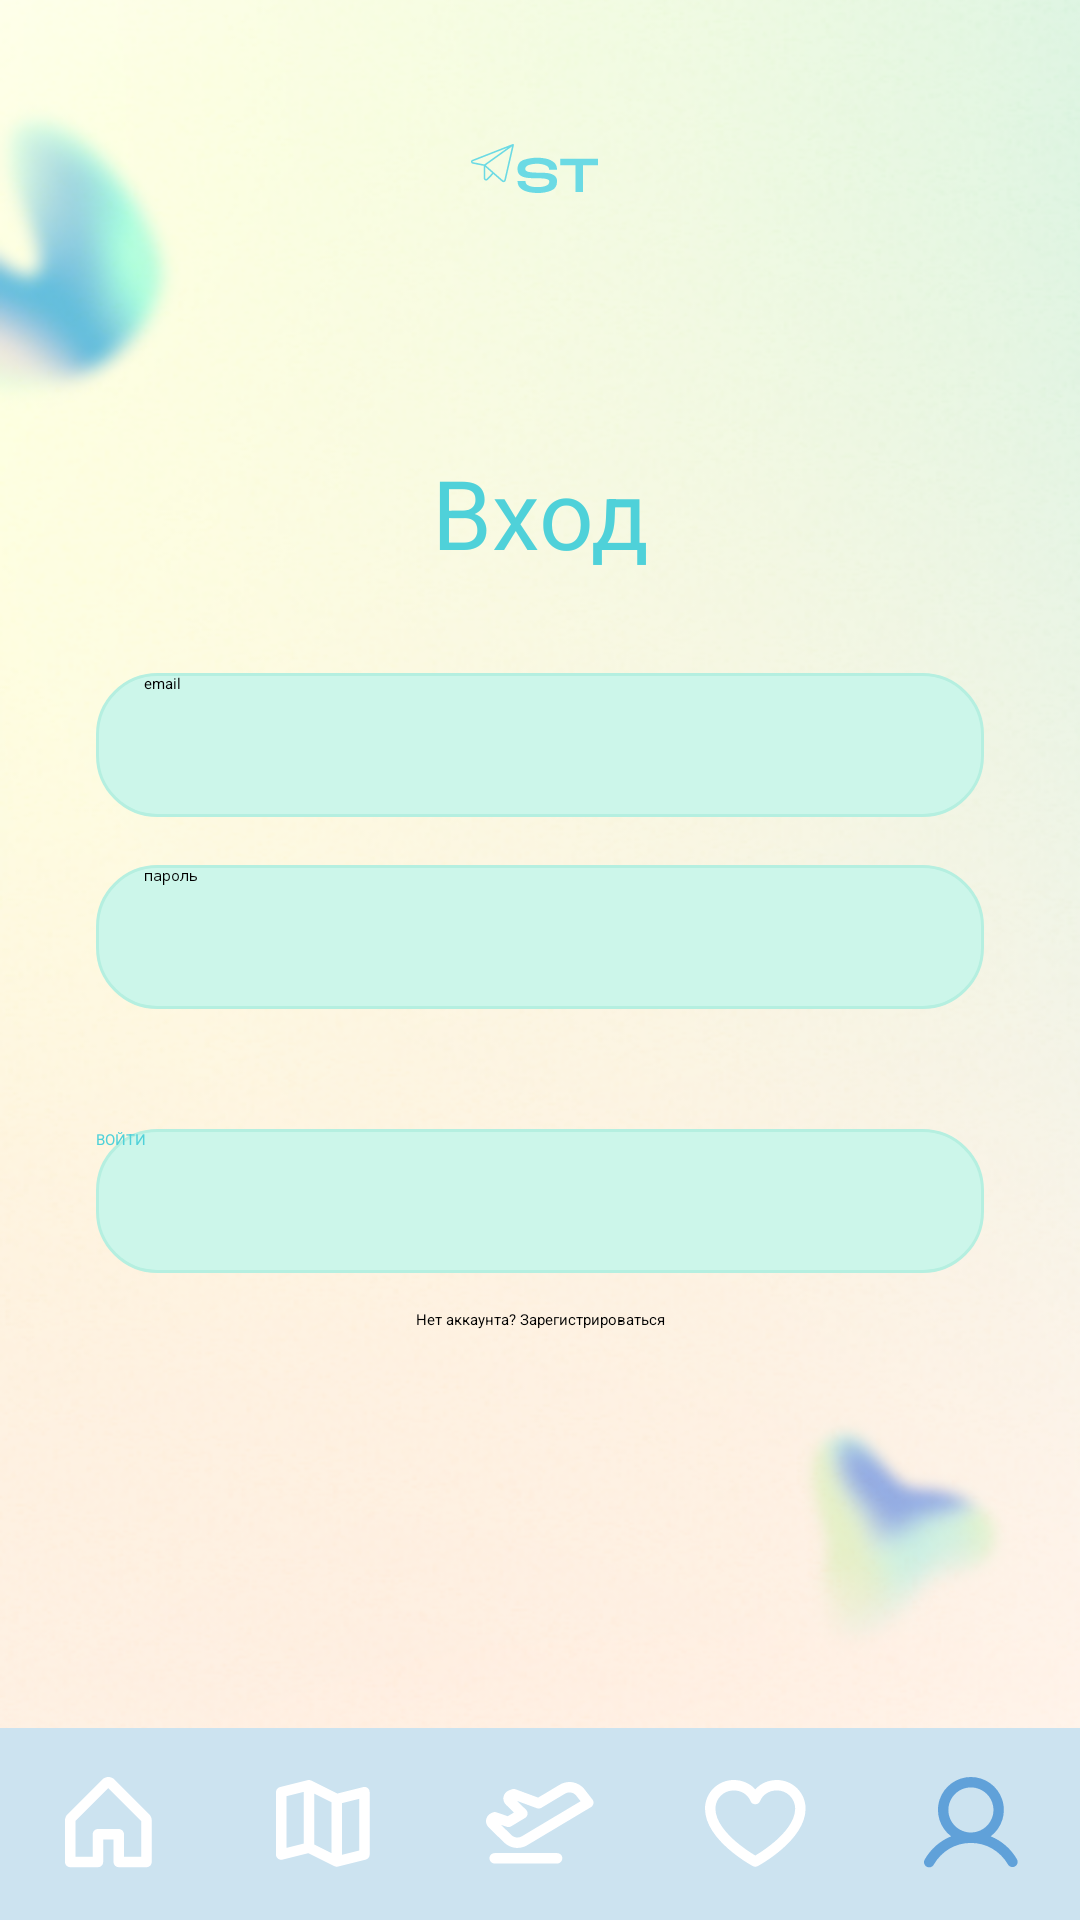

The Android layout XML behind this screen, and the referenced resources:
<!-- AndroidManifest.xml: application theme Theme.TravelApp -->
<!-- res/layout/activity_login.xml -->
<?xml version="1.0" encoding="utf-8"?>
<androidx.constraintlayout.widget.ConstraintLayout
    xmlns:android="http://schemas.android.com/apk/res/android"
    xmlns:app="http://schemas.android.com/apk/res-auto"
    xmlns:tools="http://schemas.android.com/tools"
    android:id="@+id/main"
    android:layout_width="match_parent"
    android:layout_height="match_parent"
    tools:context=".LoginActivity">

    <ImageView
        android:layout_width="match_parent"
        android:layout_height="match_parent"
        android:scaleType="centerCrop"
        android:src="@drawable/bg_login"
        android:importantForAccessibility="no" />

    <ImageView
        android:id="@+id/imgLogo"
        android:layout_width="wrap_content"
        android:layout_height="wrap_content"
        android:layout_marginTop="48dp"
        android:src="@drawable/ic_logo"
        android:importantForAccessibility="no"
        app:layout_constraintTop_toTopOf="parent"
        app:layout_constraintStart_toStartOf="parent"
        app:layout_constraintEnd_toEndOf="parent" />

    <TextView
        android:id="@+id/tvTitle"
        android:layout_width="wrap_content"
        android:layout_height="wrap_content"
        android:text="@string/login_title"
        android:textColor="#4FD1D9"
        android:textSize="32sp"
        app:layout_constraintTop_toTopOf="parent"
        app:layout_constraintBottom_toBottomOf="parent"
        app:layout_constraintStart_toStartOf="parent"
        app:layout_constraintEnd_toEndOf="parent"
        app:layout_constraintVertical_bias="0.25" />

    <EditText
        android:id="@+id/etEmail"
        android:layout_width="0dp"
        android:layout_height="48dp"
        android:layout_marginStart="32dp"
        android:layout_marginEnd="32dp"
        android:layout_marginTop="32dp"
        android:background="@drawable/bg_field"
        android:hint="@string/hint_email"
        android:inputType="textEmailAddress"
        android:paddingStart="16dp"
        app:layout_constraintTop_toBottomOf="@id/tvTitle"
        app:layout_constraintStart_toStartOf="parent"
        app:layout_constraintEnd_toEndOf="parent" />

    <EditText
        android:id="@+id/etPassword"
        android:layout_width="0dp"
        android:layout_height="48dp"
        android:layout_marginStart="32dp"
        android:layout_marginEnd="32dp"
        android:layout_marginTop="16dp"
        android:background="@drawable/bg_field"
        android:hint="@string/hint_password"
        android:inputType="textPassword"
        android:paddingStart="16dp"
        app:layout_constraintTop_toBottomOf="@id/etEmail"
        app:layout_constraintStart_toStartOf="parent"
        app:layout_constraintEnd_toEndOf="parent" />

    <androidx.appcompat.widget.AppCompatButton
        android:backgroundTint="@null"
        android:id="@+id/btnLogin"
        android:layout_width="0dp"
        android:layout_height="48dp"
        android:layout_marginStart="32dp"
        android:layout_marginEnd="32dp"
        android:layout_marginTop="40dp"
        android:background="@drawable/bg_field"
        android:text="@string/btn_login"
        android:textColor="#4FD1D9"
        app:layout_constraintTop_toBottomOf="@id/etPassword"
        app:layout_constraintStart_toStartOf="parent"
        app:layout_constraintEnd_toEndOf="parent" />

    <TextView
        android:id="@+id/tvRegister"
        android:layout_width="wrap_content"
        android:layout_height="wrap_content"
        android:layout_marginTop="12dp"
        android:text="@string/no_account"
        app:layout_constraintTop_toBottomOf="@id/btnLogin"
        app:layout_constraintStart_toStartOf="parent"
        app:layout_constraintEnd_toEndOf="parent" />

    <include
        layout="@layout/layout_bottom_nav"
        android:layout_width="match_parent"
        android:layout_height="64dp"
        app:layout_constraintBottom_toBottomOf="parent" />

</androidx.constraintlayout.widget.ConstraintLayout>
<!-- res/layout/layout_bottom_nav.xml (included above) -->
<?xml version="1.0" encoding="utf-8"?>
<LinearLayout xmlns:android="http://schemas.android.com/apk/res/android"
    android:layout_width="match_parent"
    android:layout_height="64dp"
    android:background="#CCE3F0"
    android:gravity="center"
    android:orientation="horizontal">

    <ImageView
        android:id="@+id/navHome"
        android:layout_width="0dp"
        android:layout_height="wrap_content"
        android:layout_weight="1"
        android:src="@drawable/ic_house"
        android:importantForAccessibility="no" />

    <ImageView
        android:id="@+id/navMap"
        android:layout_width="0dp"
        android:layout_height="wrap_content"
        android:layout_weight="1"
        android:src="@drawable/ic_map"
        android:importantForAccessibility="no" />

    <ImageView
        android:id="@+id/navPlan"
        android:layout_width="0dp"
        android:layout_height="wrap_content"
        android:layout_weight="1"
        android:src="@drawable/ic_plane"
        android:importantForAccessibility="no" />

    <ImageView
        android:id="@+id/navSaved"
        android:layout_width="0dp"
        android:layout_height="wrap_content"
        android:layout_weight="1"
        android:src="@drawable/ic_heart"
        android:importantForAccessibility="no" />

    <ImageView
        android:id="@+id/navProfile"
        android:layout_width="0dp"
        android:layout_height="wrap_content"
        android:layout_weight="1"
        android:src="@drawable/ic_user_active"
        android:importantForAccessibility="no" />
</LinearLayout>
<!-- resources referenced by this layout -->
<resources>
  <!-- drawable bg_field (drawable) -->
  <?xml version="1.0" encoding="utf-8"?>
  <shape xmlns:android="http://schemas.android.com/apk/res/android">
      <solid android:color="#CCF6EA" />
      <corners android:radius="20dp" />
      <stroke android:width="1dp" android:color="#B5EFE0" />
  </shape>
  <!-- drawable ic_house (drawable) -->
  <vector xmlns:android="http://schemas.android.com/apk/res/android"
      android:width="29dp"
      android:height="31dp"
      android:viewportWidth="29"
      android:viewportHeight="31">
    <path
        android:pathData="M28.059,12.409L16.497,0.846C15.955,0.304 15.22,0 14.453,0C13.687,0 12.951,0.304 12.41,0.846L0.847,12.409C0.577,12.677 0.364,12.995 0.218,13.347C0.073,13.698 -0.001,14.074 0,14.454V28.329C0,28.789 0.183,29.23 0.508,29.555C0.833,29.881 1.274,30.063 1.734,30.063H10.984C11.444,30.063 11.885,29.881 12.211,29.555C12.536,29.23 12.719,28.789 12.719,28.329V20.813H16.188V28.329C16.188,28.789 16.37,29.23 16.695,29.555C17.021,29.881 17.462,30.063 17.922,30.063H27.172C27.632,30.063 28.073,29.881 28.398,29.555C28.723,29.23 28.906,28.789 28.906,28.329V14.454C28.907,14.074 28.833,13.698 28.688,13.347C28.542,12.995 28.329,12.677 28.059,12.409ZM25.438,26.595H19.656V19.079C19.656,18.619 19.473,18.178 19.148,17.853C18.823,17.527 18.382,17.345 17.922,17.345H10.984C10.524,17.345 10.083,17.527 9.758,17.853C9.433,18.178 9.25,18.619 9.25,19.079V26.595H3.469V14.692L14.453,3.708L25.438,14.692V26.595Z"
        android:fillColor="#ffffff"/>
  </vector>
  <!-- drawable ic_map (drawable) -->
  <vector xmlns:android="http://schemas.android.com/apk/res/android"
      android:width="32dp"
      android:height="29dp"
      android:viewportWidth="32"
      android:viewportHeight="29">
    <path
        android:pathData="M30.551,2.678C30.343,2.516 30.101,2.403 29.844,2.349C29.586,2.294 29.319,2.299 29.064,2.363L20.437,4.519L11.765,0.183C11.394,-0.002 10.97,-0.049 10.568,0.052L1.318,2.364C0.942,2.457 0.608,2.673 0.37,2.978C0.131,3.282 0.001,3.658 0,4.045V24.858C0,25.121 0.06,25.381 0.176,25.618C0.291,25.855 0.459,26.062 0.667,26.225C0.875,26.387 1.117,26.499 1.375,26.554C1.632,26.609 1.899,26.604 2.155,26.54L10.782,24.384L19.454,28.72C19.824,28.905 20.249,28.951 20.651,28.851L29.901,26.539C30.276,26.446 30.61,26.23 30.849,25.925C31.088,25.621 31.218,25.245 31.219,24.858V4.045C31.219,3.782 31.159,3.521 31.043,3.284C30.927,3.047 30.759,2.84 30.551,2.678ZM12.719,4.539L18.5,7.43V24.363L12.719,21.473V4.539ZM3.469,5.407L9.25,3.961V21.191L3.469,22.636V5.407ZM27.75,23.503L21.969,24.949V7.712L27.75,6.267V23.503Z"
        android:fillColor="#ffffff"/>
  </vector>
  <string name="btn_login">ВОЙТИ</string>
  <string name="hint_email">email</string>
  <string name="hint_password">пароль</string>
  <string name="login_title">Вход</string>
  <string name="no_account">Нет аккаунта? Зарегистрироваться</string>
</resources>
